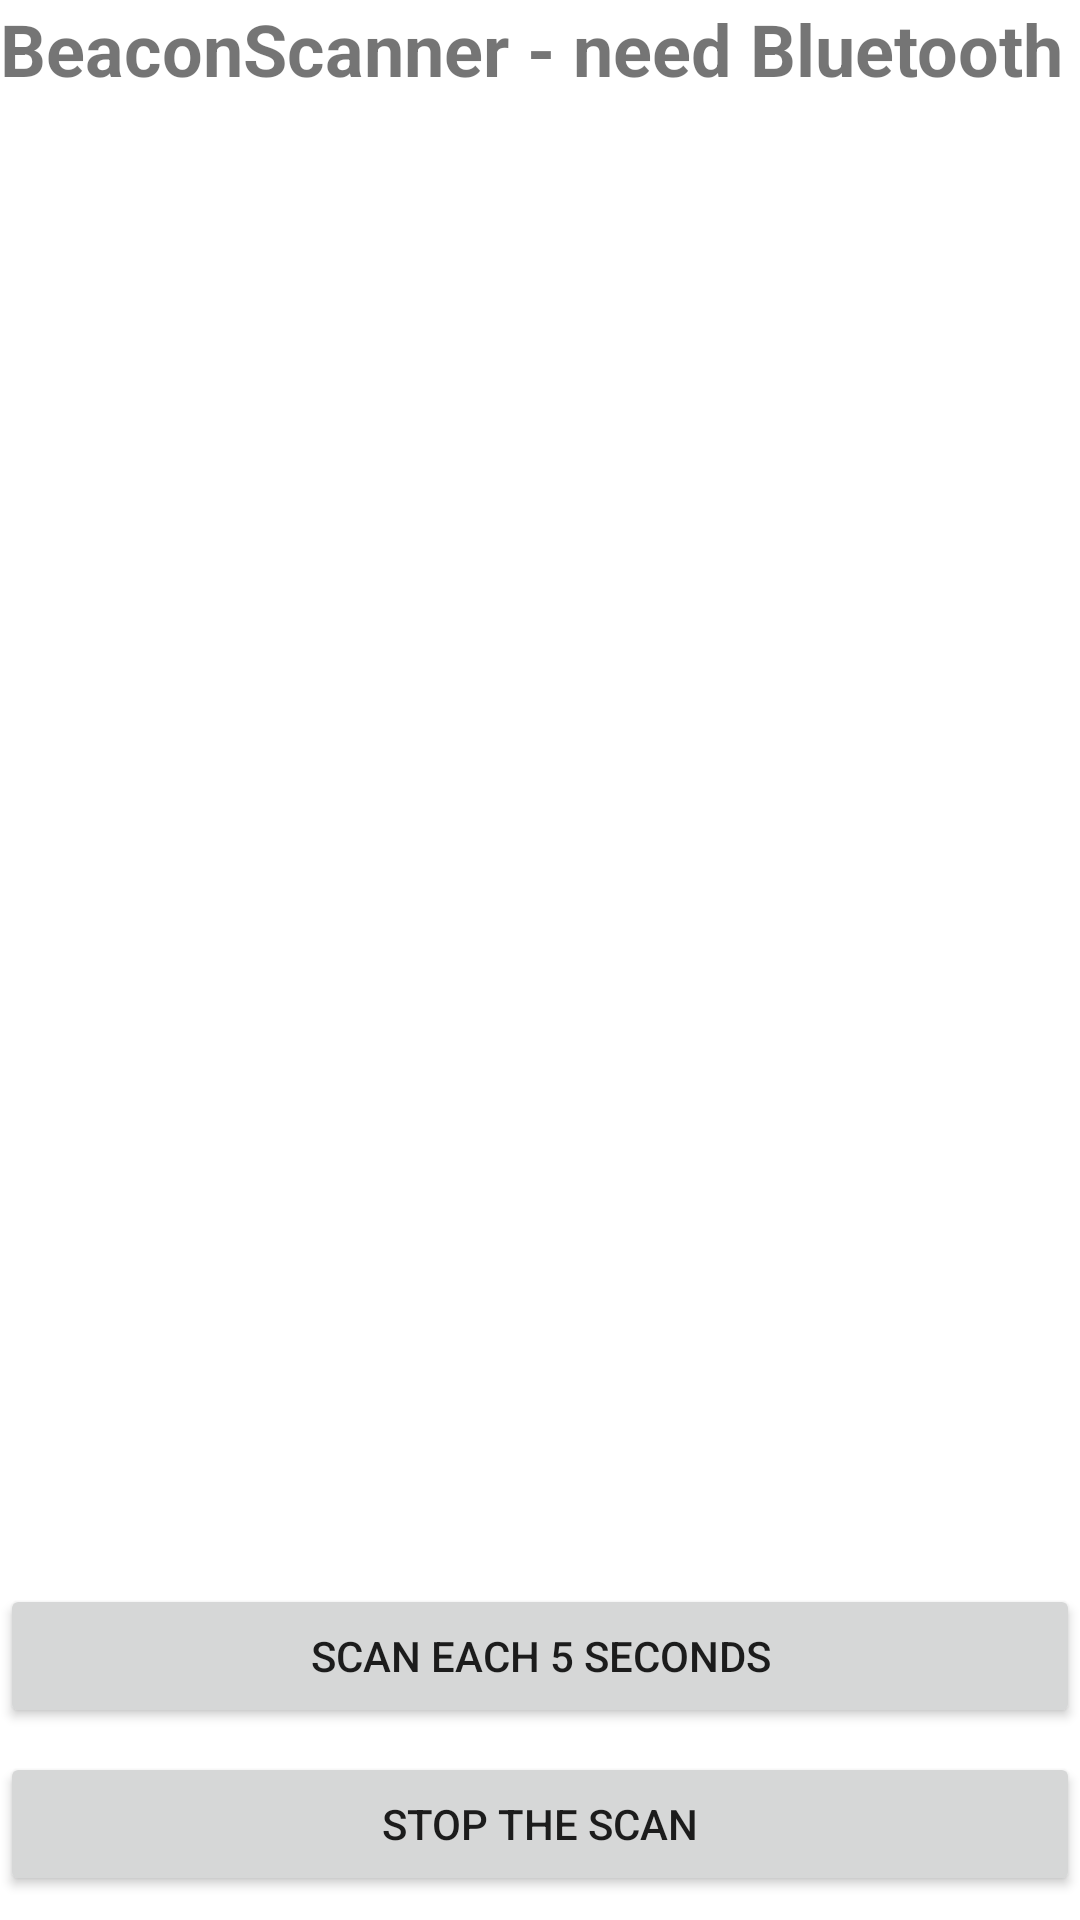

Produce the Android XML layout that renders to this screen, including the resource entries it uses.
<!-- AndroidManifest.xml: application theme Theme.Labo03 -->
<!-- res/layout/activity_ibeacons.xml -->
<?xml version="1.0" encoding="utf-8"?>
<androidx.constraintlayout.widget.ConstraintLayout xmlns:android="http://schemas.android.com/apk/res/android"
    xmlns:app="http://schemas.android.com/apk/res-auto"
    xmlns:tools="http://schemas.android.com/tools"
    android:id="@+id/linearLayout2"
    android:layout_width="match_parent"
    android:layout_height="match_parent"
    android:orientation="vertical"
    tools:context=".Ibeacons">

    <TextView
        android:id="@+id/PageName"
        android:layout_width="wrap_content"
        android:layout_height="wrap_content"
        android:text="BeaconScanner - need Bluetooth"
        android:textSize="24sp"
        android:textStyle="bold"
        app:layout_constraintStart_toStartOf="parent"
        app:layout_constraintTop_toTopOf="parent" />

    <androidx.recyclerview.widget.RecyclerView
        android:id="@+id/RecyclerView"
        android:layout_width="0dp"
        android:layout_height="0dp"
        android:layout_marginBottom="8dp"
        android:fadeScrollbars="false"
        android:isScrollContainer="false"
        android:paddingTop="20dp"
        android:paddingBottom="20dp"
        android:scrollbarAlwaysDrawVerticalTrack="true"
        android:scrollbars="vertical"
        android:verticalScrollbarPosition="right"
        app:layout_constraintBottom_toTopOf="@+id/startScan"
        app:layout_constraintEnd_toEndOf="parent"
        app:layout_constraintStart_toStartOf="parent"
        app:layout_constraintTop_toBottomOf="@+id/PageName" />

    <Button
        android:id="@+id/startScan"
        android:layout_width="0dp"
        android:layout_height="wrap_content"
        android:layout_marginBottom="8dp"
        android:text="Scan each 5 seconds"
        app:layout_constraintBottom_toTopOf="@+id/stopScan"
        app:layout_constraintEnd_toEndOf="parent"
        app:layout_constraintStart_toStartOf="parent" />

    <Button
        android:id="@+id/stopScan"
        android:layout_width="0dp"
        android:layout_height="wrap_content"
        android:layout_marginBottom="8dp"
        android:text="Stop the scan"
        app:layout_constraintBottom_toBottomOf="parent"
        app:layout_constraintEnd_toEndOf="parent"
        app:layout_constraintHorizontal_bias="0.496"
        app:layout_constraintStart_toStartOf="parent" />
</androidx.constraintlayout.widget.ConstraintLayout>
<!-- resources referenced by this layout -->
<resources>
  <style name="Theme.Labo03" parent="Theme.MaterialComponents.DayNight.DarkActionBar">
          
          <item name="colorPrimary">@color/purple_500</item>
          <item name="colorPrimaryVariant">@color/purple_700</item>
          <item name="colorOnPrimary">@color/white</item>
          
          <item name="colorSecondary">@color/teal_200</item>
          <item name="colorSecondaryVariant">@color/teal_700</item>
          <item name="colorOnSecondary">@color/black</item>
          
          <item name="android:statusBarColor" tools:targetApi="l">?attr/colorPrimaryVariant</item>
          
      </style>
  <!-- not gathered from this repository: default colours our renderer supplied (Android Studio template values) -->
  <color name="purple_500">#FF6200EE</color>
  <color name="purple_700">#FF3700B3</color>
  <color name="teal_200">#FF03DAC5</color>
  <color name="teal_700">#FF018786</color>
  <color name="black">#FF000000</color>
  <color name="white">#FFFFFFFF</color>
</resources>
